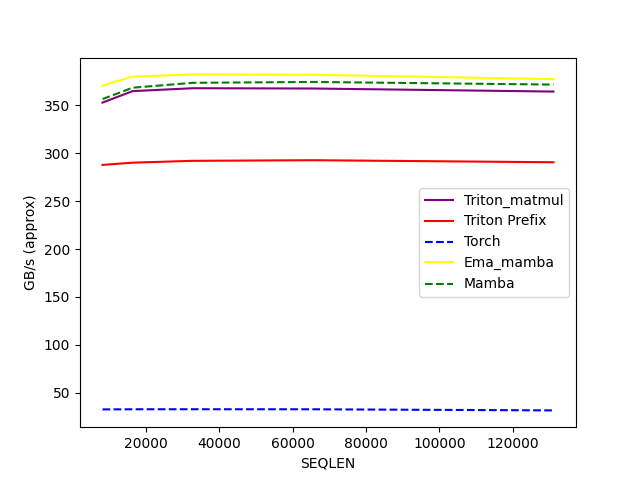

The data file committed next to this chart (first rows):
SEQLEN, Triton_matmul, Triton Prefix, Torch, Ema_mamba, Mamba
8192, 353, 287.9, 32.43, 370.7, 356.7
16384, 365, 290.2, 32.57, 380.1, 368.5
32768, 368, 292.1, 32.61, 382.4, 373.7
65536, 367.7, 292.8, 32.56, 382.1, 374.6
131072, 364.5, 290.7, 31.4, 377.5, 371.8
